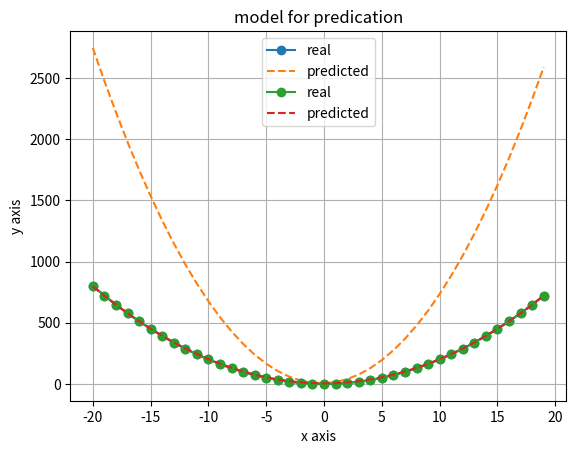

This figure's Python source:
import numpy as np
import matplotlib.pyplot as plt

x_data=[x for x in  range(-20,20)]
y_data=[2*(x**2) for x in  range(-20,20)]
x_data=np.array(x_data)
y_data=np.array(y_data)
w2=np.random.randint(10)
w1=np.random.randint(10)
b=np.random.randint(10)
print(f"randomly generated weights for x2 {w2} for x1 {w1} and bias {b}")


def plotting():
    plt.plot(x_data,y_data,label='real',marker='o')
    plt.plot(x_data,(w2*(x_data**2))+x_data*w1+b,linestyle='--',label='predicted')
    plt.xlabel('x axis')
    plt.ylabel('y axis')
    plt.title("model for predication")
    plt.legend()
    plt.grid(True)
    plt.show()
plotting()

learning_rate=0.00005
def cost_function(x,y,w1,w2,b):
    m=len(x)
    predicted=w2*(x**2)+w1*x+b
    error=predicted-y
    cost = (1 / (2 * m)) * np.sum(error**2)
    return cost

cost_function(x_data,y_data,w1,w2,b)

m = len(x_data)
epochs=1000
for iteration in range(epochs):
    predictions = w2*x_data**2+w1*x_data+b
    error = predictions - y_data
    df_b = (1 / m) * np.sum(error)
    df_w1 = (1 / m) * np.sum(error * x_data)
    df_w2 = (1 / m) * np.sum(error * (x_data**2))
    b -= learning_rate * df_b
    w1 -= learning_rate * df_w1
    w2 -= learning_rate * df_w2
cost = cost_function(x_data, y_data, w1,w2, b)
plotting()
print(f"Iteration {iteration}, Cost: {cost}")
print(f"weights={w2,w1},bias={b}")